The GitHub repository SriniMaiya/ECG-Signal-Classification contains a labelled image folder "images" with 3 categories: ARR, CHF, NSR. Examples follow, each with its label.

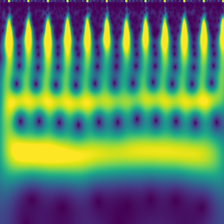
Label: ARR

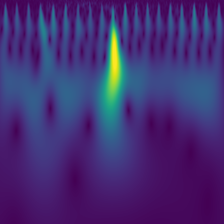
Label: ARR

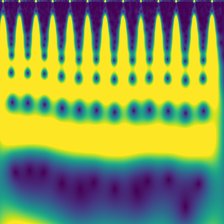
Label: NSR

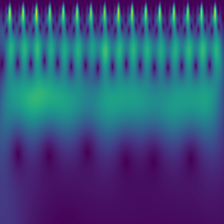
Label: CHF

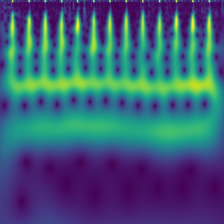
Label: NSR

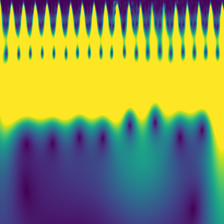
Label: CHF
